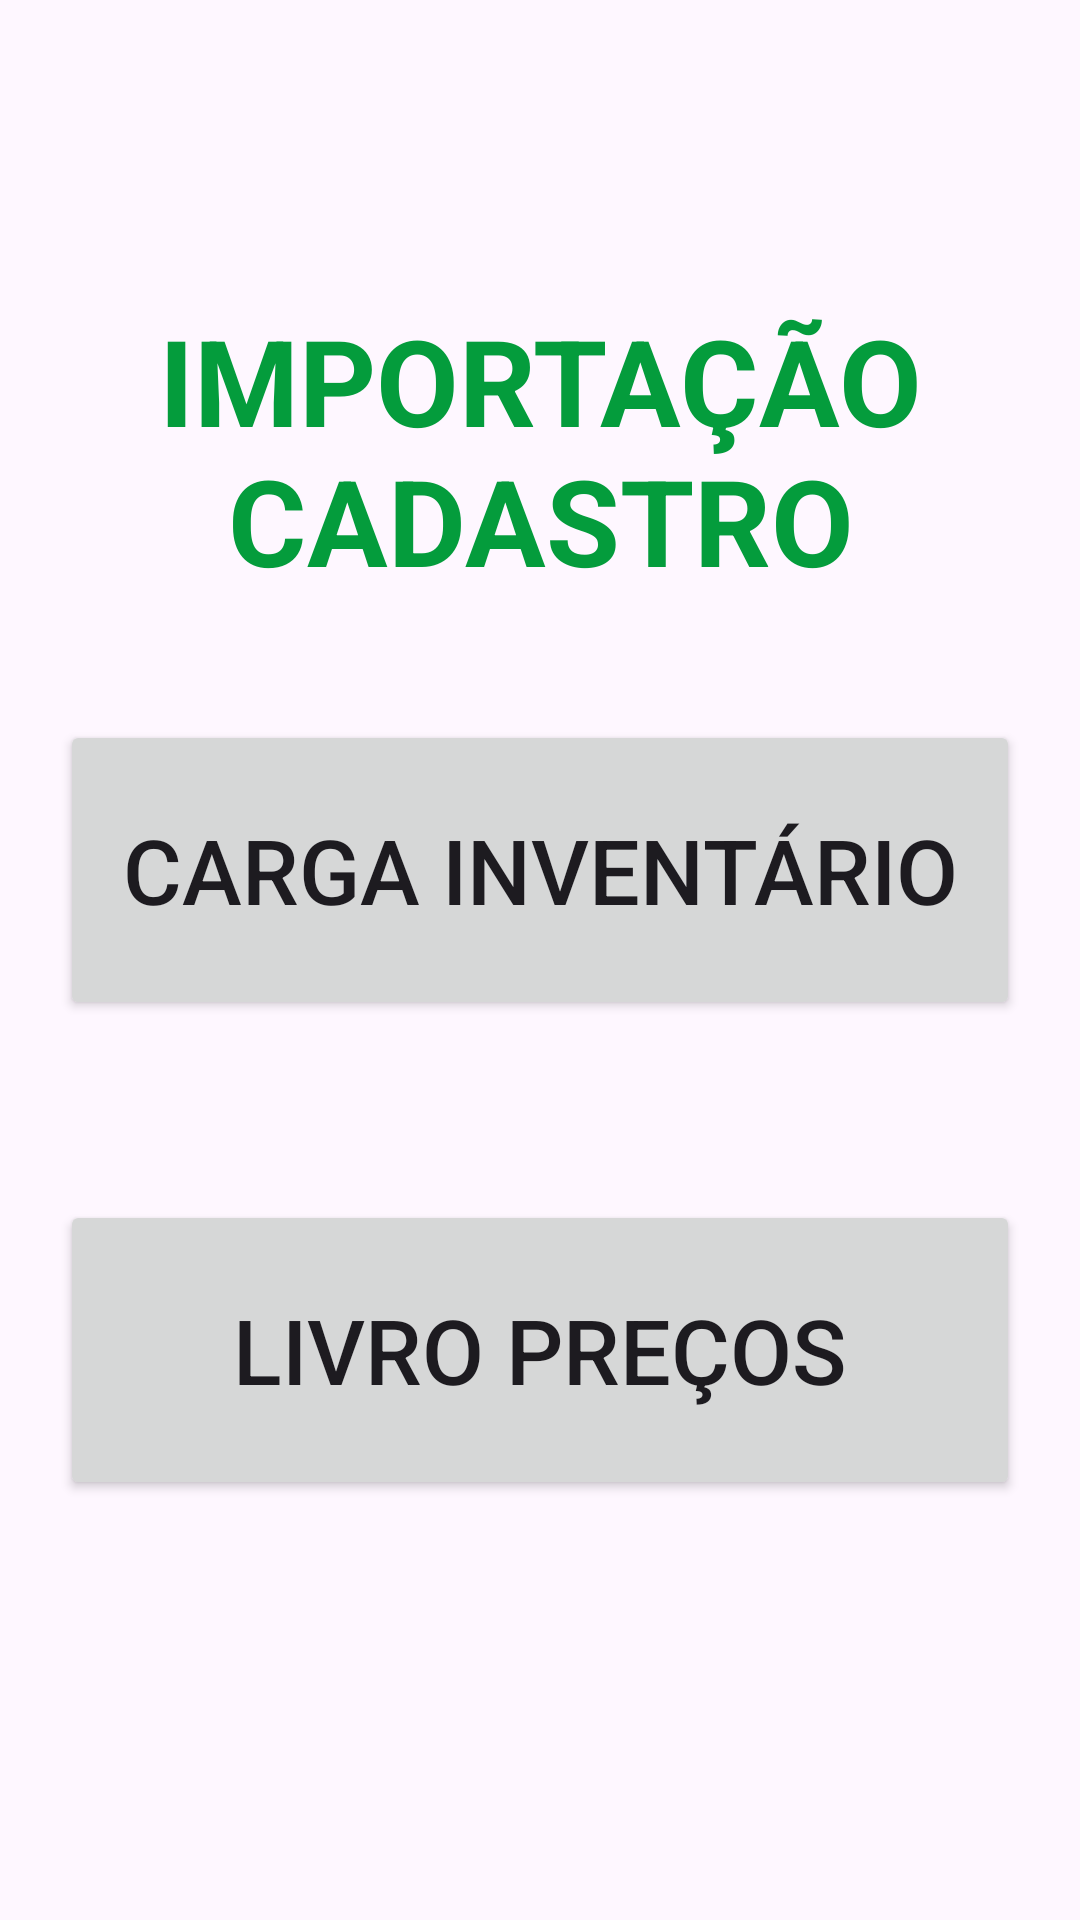

Reconstruct the res/layout file that produces this screen, plus the resources it refers to.
<!-- AndroidManifest.xml: application theme Theme.MyColetor -->
<!-- res/layout/activity_update.xml -->
<?xml version="1.0" encoding="utf-8"?>
<androidx.constraintlayout.widget.ConstraintLayout xmlns:android="http://schemas.android.com/apk/res/android"
    xmlns:app="http://schemas.android.com/apk/res-auto"
    xmlns:tools="http://schemas.android.com/tools"
    android:id="@+id/progressBar"
    android:layout_width="match_parent"
    android:layout_height="match_parent"
    tools:context=".UpdateActivity">

    <LinearLayout
        android:layout_width="match_parent"
        android:layout_height="match_parent"
        android:orientation="vertical">
        <TextView
            android:id="@+id/cabecalho"
            android:layout_width="match_parent"
            android:layout_height="wrap_content"
            android:layout_marginTop="100dp"
            android:layout_marginBottom="10dp"
            android:textColor="#049c3c"
            android:ems="10"
            android:textSize="40sp"
            android:textStyle="bold"
            android:textAlignment="center"
            android:text="IMPORTAÇÃO CADASTRO"/>

        <Button
            android:id="@+id/importar"
            android:layout_width="match_parent"
            android:layout_height="100sp"
            android:layout_marginTop="30dp"
            android:layout_marginEnd="20sp"
            android:layout_marginStart="20sp"
            android:layout_marginBottom="50sp"
            android:textSize="30sp"
            android:text="CARGA INVENTÁRIO"
            />


        <Button
            android:id="@+id/importarFindprice"
            android:layout_width="match_parent"
            android:layout_height="100sp"
            android:layout_marginTop="10dp"
            android:layout_marginEnd="20sp"
            android:layout_marginStart="20sp"
            android:textSize="30sp"
            android:text="LIVRO PREÇOS" />
      


    </LinearLayout>
</androidx.constraintlayout.widget.ConstraintLayout>
<!-- resources referenced by this layout -->
<resources>
  <style name="Theme.MyColetor" parent="Base.Theme.MyColetor" />
  <style name="Base.Theme.MyColetor" parent="Theme.Material3.DayNight.NoActionBar">
          <item name="colorPrimary">#049c3c</item>
          <item name="colorPrimaryDark">#049c3c</item>
          <item name="colorAccent">#049c3c</item>
  
  
      </style>
</resources>
